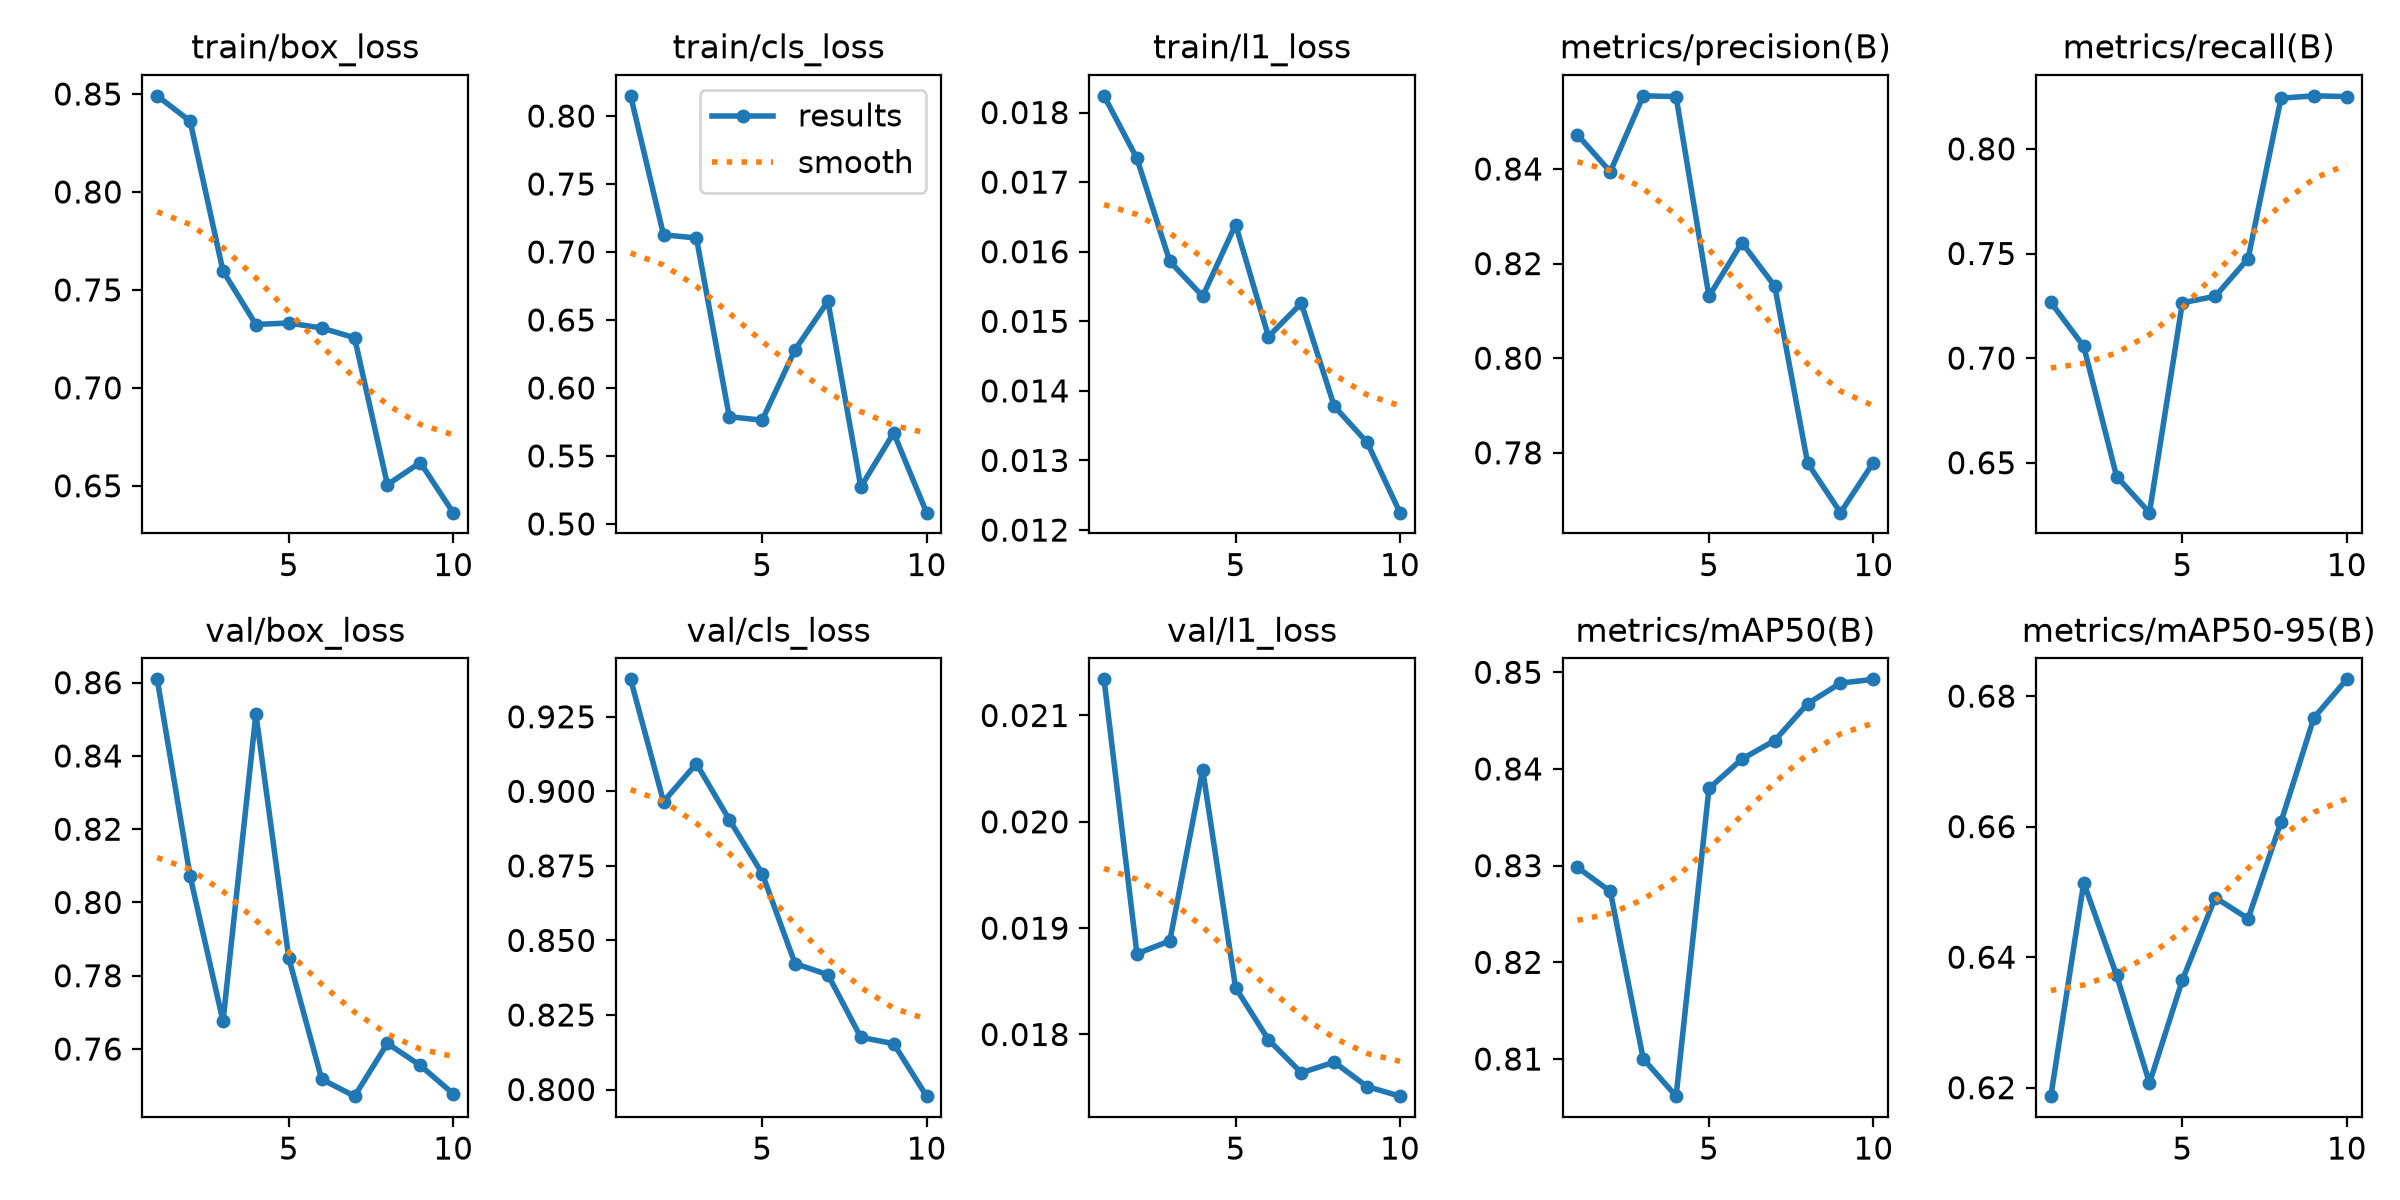

Data behind this chart, as committed beside it:
epoch, time, train/box_loss, train/cls_loss, train/l1_loss, metrics/precision(B), metrics/recall(B), metrics/mAP50(B), metrics/mAP50-95(B), val/box_loss, val/cls_loss, val/l1_loss, lr/pg0, lr/pg1, lr/pg2
1, 131.1, 0.8491, 0.8148, 0.01824, 0.8472, 0.7266, 0.8298, 0.6187, 0.8609, 0.9376, 0.02134, 0.0003, 0.0003, 0.0003
2, 186.4, 0.8361, 0.7126, 0.01734, 0.8394, 0.7056, 0.8273, 0.6514, 0.8072, 0.8965, 0.01876, 0.000273, 0.000273, 0.000273
3, 242.3, 0.7596, 0.7103, 0.01586, 0.8555, 0.6434, 0.81, 0.6372, 0.7676, 0.9093, 0.01888, 0.000246, 0.000246, 0.000246
4, 296.7, 0.7323, 0.5788, 0.01536, 0.8553, 0.6261, 0.8062, 0.6207, 0.8515, 0.8905, 0.02049, 0.000219, 0.000219, 0.000219
5, 346.5, 0.7331, 0.5763, 0.01639, 0.8131, 0.7265, 0.838, 0.6365, 0.7848, 0.8724, 0.01844, 0.000192, 0.000192, 0.000192
6, 402.2, 0.7306, 0.628, 0.01478, 0.8245, 0.7295, 0.841, 0.6491, 0.7518, 0.8422, 0.01795, 0.000165, 0.000165, 0.000165
7, 471.5, 0.7256, 0.6637, 0.01526, 0.8152, 0.7476, 0.8429, 0.6459, 0.7471, 0.8385, 0.01764, 0.000138, 0.000138, 0.000138
8, 532.2, 0.6506, 0.5272, 0.01378, 0.7778, 0.8242, 0.8468, 0.6607, 0.7615, 0.8175, 0.01774, 0.000111, 0.000111, 0.000111
9, 613.9, 0.6619, 0.5669, 0.01326, 0.7673, 0.8254, 0.8489, 0.6767, 0.7555, 0.8154, 0.01751, 8.4e-05, 8.4e-05, 8.4e-05
10, 675.6, 0.6363, 0.5083, 0.01225, 0.7779, 0.825, 0.8493, 0.6826, 0.7478, 0.7978, 0.01742, 5.7e-05, 5.7e-05, 5.7e-05
